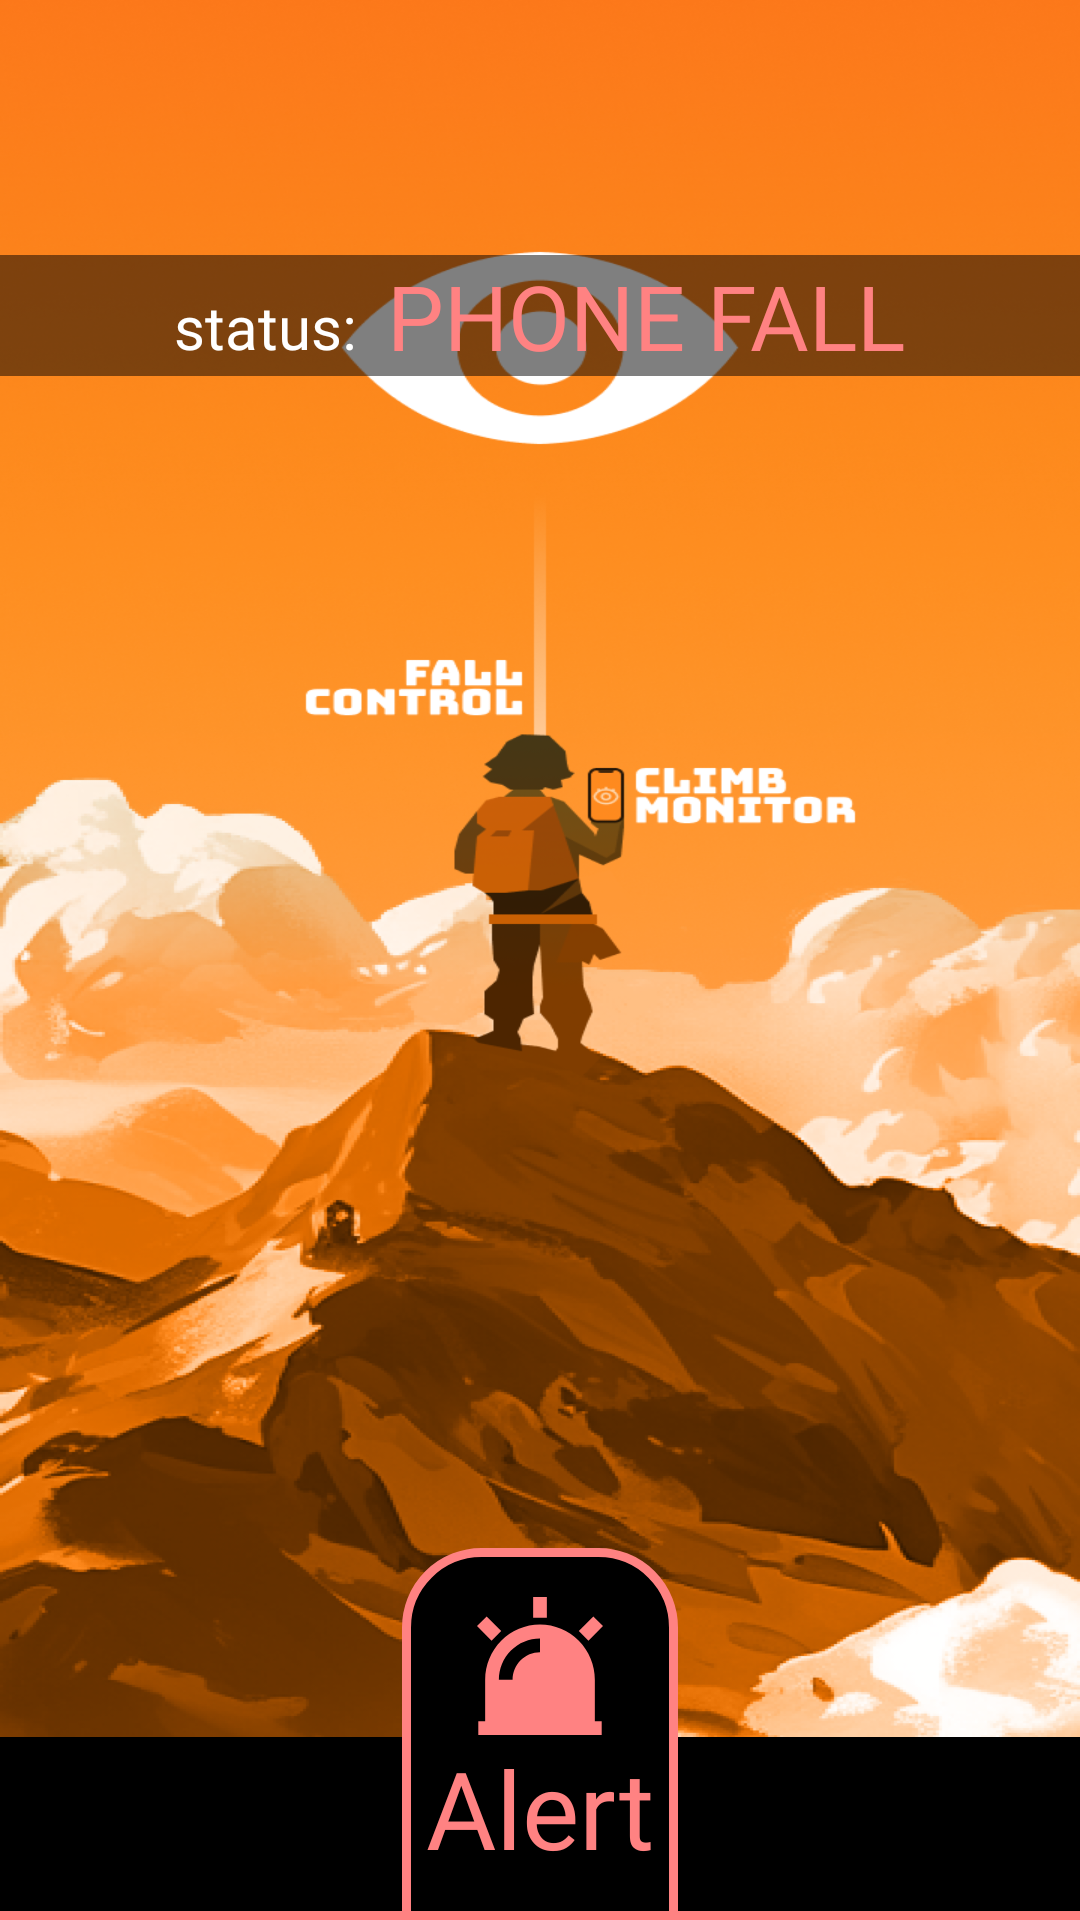

Android layout source for this screen:
<!-- AndroidManifest.xml: application theme Theme.FallControl -->
<!-- res/layout/dialog_fragment_alert.xml -->
<?xml version="1.0" encoding="utf-8"?>
<FrameLayout xmlns:android="http://schemas.android.com/apk/res/android"
    xmlns:app="http://schemas.android.com/apk/res-auto"
    xmlns:tools="http://schemas.android.com/tools"
    android:layout_width="match_parent"
    android:layout_height="match_parent"
    tools:context="com.fall.control.ui.home.alert_dialog.AlertDialogFragment">

    <androidx.appcompat.widget.AppCompatImageView
        android:id="@+id/button_root"
        android:layout_width="match_parent"
        android:layout_height="match_parent"/>

    <androidx.appcompat.widget.LinearLayoutCompat
        android:layout_width="match_parent"
        android:layout_height="wrap_content"
        android:layout_marginTop="85dp"
        android:background="@color/black_50"
        android:gravity="center">

        <androidx.appcompat.widget.AppCompatTextView
            android:layout_width="wrap_content"
            android:layout_height="wrap_content"
            android:fontFamily="@font/bungee_spice_regular"
            android:text="@string/status"
            android:layout_marginTop="3.5dp"
            android:textColor="@color/white"
            android:textSize="20sp" />

        <androidx.appcompat.widget.AppCompatTextView
            android:layout_width="wrap_content"
            android:layout_height="wrap_content"
            android:fontFamily="@font/bungee_spice_regular"
            android:text="@string/phone_fall"
            android:layout_marginStart="10dp"
            android:textColor="@color/saturated_pink"
            android:textSize="30sp" />

    </androidx.appcompat.widget.LinearLayoutCompat>

    <androidx.constraintlayout.widget.ConstraintLayout
        android:layout_width="match_parent"
        android:layout_height="124dp"
        android:layout_gravity="bottom">

        <androidx.appcompat.widget.AppCompatImageView
            android:id="@+id/left_line"
            android:layout_width="0dp"
            android:layout_height="3dp"
            android:background="@color/saturated_pink"
            app:layout_constraintBottom_toBottomOf="parent"
            app:layout_constraintEnd_toStartOf="@id/layout_button_alert"
            app:layout_constraintStart_toStartOf="parent" />

        <androidx.appcompat.widget.AppCompatImageView
            android:layout_width="0dp"
            android:layout_height="58dp"
            android:background="@color/black"
            app:layout_constraintBottom_toTopOf="@id/left_line"
            app:layout_constraintEnd_toEndOf="@id/left_line"
            app:layout_constraintStart_toStartOf="@id/left_line" />

        <androidx.appcompat.widget.AppCompatImageView
            android:layout_width="0dp"
            android:layout_height="58dp"
            android:background="@color/black"
            app:layout_constraintBottom_toTopOf="@id/right_line"
            app:layout_constraintEnd_toEndOf="@id/right_line"
            app:layout_constraintStart_toStartOf="@id/right_line" />

        <FrameLayout
            android:id="@+id/layout_button_alert"
            android:layout_width="wrap_content"
            android:layout_height="match_parent"
            android:background="@drawable/back_button_alert"
            android:gravity="center"
            android:paddingStart="3dp"
            android:paddingTop="3dp"
            android:paddingEnd="3dp"
            app:layout_constraintBottom_toBottomOf="parent"
            app:layout_constraintEnd_toStartOf="@id/right_line"
            app:layout_constraintStart_toEndOf="@id/left_line">

            <androidx.appcompat.widget.LinearLayoutCompat
                android:id="@+id/button_alert"
                android:layout_width="wrap_content"
                android:layout_height="match_parent"
                android:background="@drawable/selector_back_button_alert_small"
                android:gravity="center"
                android:orientation="vertical">

                <androidx.appcompat.widget.AppCompatImageView
                    android:layout_width="wrap_content"
                    android:layout_height="wrap_content"
                    android:src="@drawable/ic_alert" />

                <androidx.appcompat.widget.AppCompatTextView
                    android:layout_width="wrap_content"
                    android:layout_height="wrap_content"
                    android:layout_marginStart="5dp"
                    android:layout_marginEnd="5dp"
                    android:fontFamily="@font/bungee_spice_regular"
                    android:text="@string/alert"
                    android:textColor="@color/saturated_pink"
                    android:textSize="36sp" />

            </androidx.appcompat.widget.LinearLayoutCompat>

        </FrameLayout>

        <androidx.appcompat.widget.AppCompatImageView
            android:id="@+id/right_line"
            android:layout_width="0dp"
            android:layout_height="3dp"
            android:background="@color/saturated_pink"
            app:layout_constraintBottom_toBottomOf="parent"
            app:layout_constraintEnd_toEndOf="parent"
            app:layout_constraintStart_toEndOf="@id/layout_button_alert" />

    </androidx.constraintlayout.widget.ConstraintLayout>

</FrameLayout>
<!-- resources referenced by this layout -->
<resources>
  <color name="black">#FF000000</color>
  <color name="black_50">#80000000</color>
  <color name="saturated_pink">#ff8282</color>
  <color name="white">#FFFFFFFF</color>
  <!-- drawable back_button_alert (drawable) -->
  <layer-list xmlns:android="http://schemas.android.com/apk/res/android">
      <item>
          <shape>
              <corners
                  android:topLeftRadius="25dp"
                  android:topRightRadius="25dp" />
              <stroke
                  android:width="3dp"
                  android:color="@color/saturated_pink"/>
              <solid android:color="@color/black" />
          </shape>
      </item>
  </layer-list>
  <!-- drawable ic_alert (drawable) -->
  <vector xmlns:android="http://schemas.android.com/apk/res/android"
      android:width="42dp"
      android:height="46dp"
      android:viewportWidth="42"
      android:viewportHeight="46">
    <path
        android:pathData="M2.719,41.4V27.6C2.719,22.724 4.639,18.032 8.066,14.582C11.494,11.132 16.156,9.2 21,9.2C25.844,9.2 30.506,11.132 33.934,14.582C37.361,18.032 39.281,22.724 39.281,27.6V41.4H41.566V46H0.434V41.4H2.719ZM7.289,27.6H11.86C11.86,25.162 12.819,22.816 14.533,21.091C16.247,19.366 18.578,18.4 21,18.4V13.8C17.367,13.8 13.87,15.248 11.311,17.847C8.729,20.424 7.289,23.943 7.289,27.6ZM18.715,0H23.285V6.9H18.715V0ZM38.778,6.462L42,9.705L37.156,14.582L33.934,11.338L38.778,6.462ZM0,9.705L3.222,6.462L8.066,11.338L4.844,14.582L0,9.705Z"
        android:fillColor="#FF8282"/>
  </vector>
  <!-- drawable selector_back_button_alert_small (drawable) -->
  <?xml version="1.0" encoding="utf-8"?>
  <selector xmlns:android="http://schemas.android.com/apk/res/android">
  
      <item android:state_pressed="false" android:drawable="@drawable/back_button_alert_small"/>
      <item android:state_pressed="true" android:drawable="@drawable/back_button_alert_small_pressed"/>
  
  </selector>
  <string name="alert">Alert</string>
  <string name="phone_fall">PHONE FALL</string>
  <string name="status">status:</string>
  <style name="Theme.FallControl" parent="Base.Theme.FallControl">
          <item name="android:windowBackground">@drawable/splash_start</item>
      </style>
  <!-- drawable back_button_alert_small (drawable) -->
  <layer-list xmlns:android="http://schemas.android.com/apk/res/android">
      <item>
          <shape>
              <corners
                  android:topLeftRadius="25dp"
                  android:topRightRadius="25dp" />
              <solid android:color="@color/black" />
          </shape>
      </item>
  </layer-list>
  <style name="Base.Theme.FallControl" parent="Theme.Material3.DayNight.NoActionBar">
          
          
      </style>
  <!-- drawable splash_start: png bitmap (drawable, 552941 bytes) -->
</resources>
